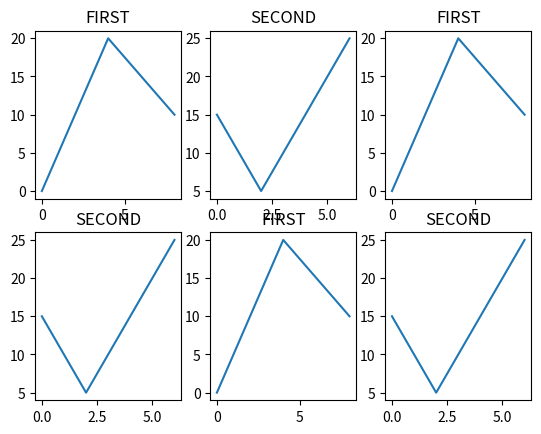

Recreate this plot in Python.
import matplotlib.pyplot as plt
import numpy as np

# plot 1
x = np.array([0, 4, 8])
y = np.array([0, 20, 10])

plt.subplot(2, 3, 1)
plt.plot(x, y)
plt.title('FIRST')

# plot2

x1 = np.array([0, 2, 6])
y1 = np.array([15, 5, 25])

plt.subplot(2, 3, 2)
plt.plot(x1, y1)
plt.title('SECOND')

x2 = np.array([0, 4, 8])
y2 = np.array([0, 20, 10])

plt.subplot(2, 3, 3)
plt.plot(x2, y2)
plt.title('FIRST')

# plot2

x3 = np.array([0, 2, 6])
y3 = np.array([15, 5, 25])

plt.subplot(2, 3, 4)
plt.plot(x3, y3)
plt.title('SECOND')

x4 = np.array([0, 4, 8])
y4 = np.array([0, 20, 10])

plt.subplot(2, 3, 5)
plt.plot(x4, y4)
plt.title('FIRST')

# plot2

x5 = np.array([0, 2, 6])
y5 = np.array([15, 5, 25])

plt.subplot(2, 3, 6)
plt.plot(x5, y5)
plt.title('SECOND')
plt.show()

